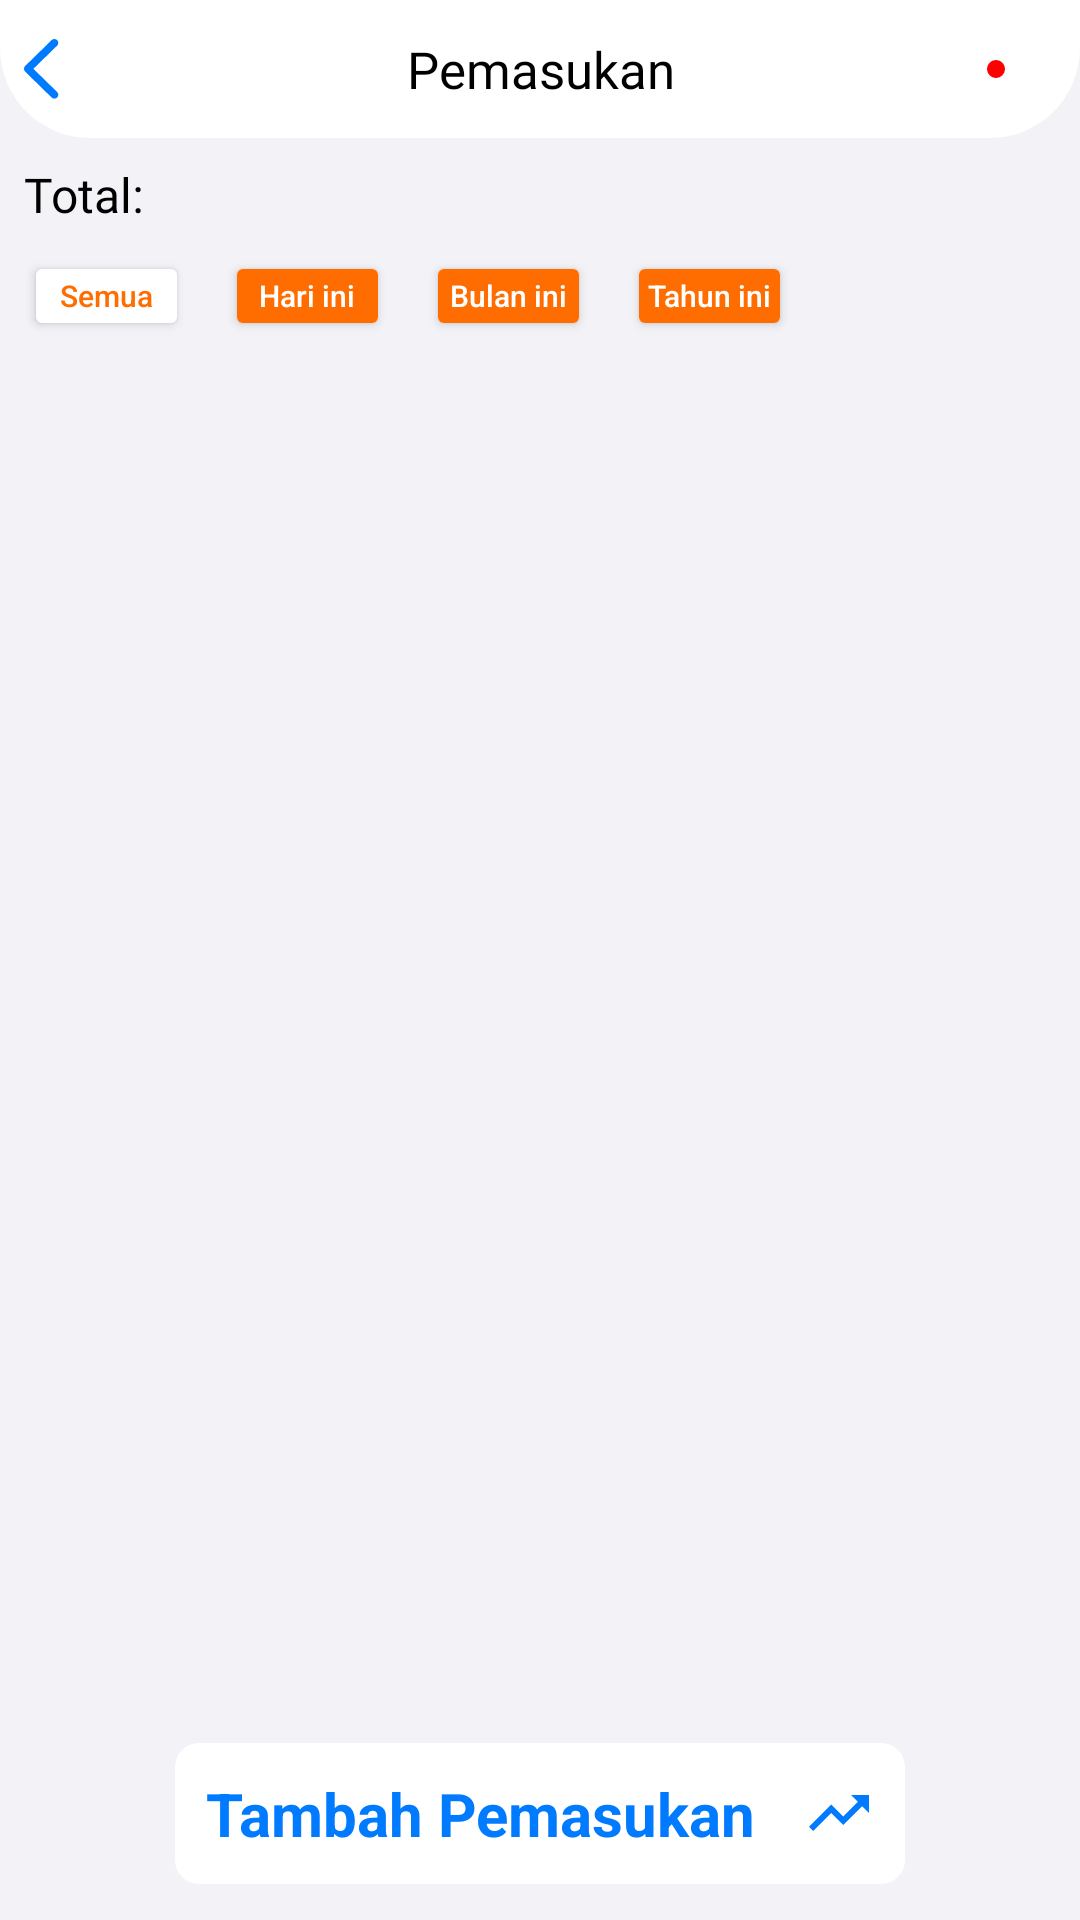

Produce the Android XML layout that renders to this screen, including the resource entries it uses.
<!-- AndroidManifest.xml: application theme Theme.Database -->
<!-- res/layout/activity_pemasukan.xml -->
<?xml version="1.0" encoding="utf-8"?>
<androidx.constraintlayout.widget.ConstraintLayout xmlns:android="http://schemas.android.com/apk/res/android"
    xmlns:app="http://schemas.android.com/apk/res-auto"
    xmlns:tools="http://schemas.android.com/tools"
    android:id="@+id/main"
    android:background="@color/main_bg"
    android:layout_width="match_parent"
    android:layout_height="match_parent"
    tools:context=".pemasukan.ActivityPemasukan">

    <androidx.constraintlayout.widget.ConstraintLayout
        android:id="@+id/header"
        android:layout_width="match_parent"
        android:layout_height="wrap_content"
        android:backgroundTint="@color/sec_bg"
        android:background="@drawable/bg_judul"
        android:paddingTop="8dp"
        android:paddingBottom="8dp"
        app:layout_constraintEnd_toEndOf="parent"
        app:layout_constraintStart_toStartOf="parent"
        app:layout_constraintTop_toTopOf="parent">

        <ImageView
            android:id="@+id/pdf"
            android:layout_width="wrap_content"
            android:layout_height="wrap_content"
            android:layout_marginEnd="24dp"
            android:background="@drawable/btn_radius_6"
            android:padding="4dp"
            app:layout_constraintBottom_toBottomOf="parent"
            app:layout_constraintEnd_toEndOf="parent"
            app:layout_constraintTop_toTopOf="parent"
            app:srcCompat="@drawable/pdf_white" />

        <androidx.appcompat.widget.AppCompatButton
            android:id="@+id/kembali"
            style="@style/back"
            app:layout_constraintBottom_toBottomOf="parent"
            app:layout_constraintStart_toStartOf="parent"
            app:layout_constraintTop_toTopOf="parent" />

        <TextView
            android:id="@+id/title"
            android:layout_width="wrap_content"
            android:layout_height="wrap_content"
            android:text="Pemasukan"
            android:textAlignment="center"
            android:textColor="@color/main_font"
            android:textSize="17dp"
            android:fontFamily="@font/inter_bold"
            app:layout_constraintBottom_toBottomOf="parent"
            app:layout_constraintEnd_toEndOf="parent"
            app:layout_constraintStart_toStartOf="parent"
            app:layout_constraintTop_toTopOf="parent">

        </TextView>

    </androidx.constraintlayout.widget.ConstraintLayout>

    <TextView
        android:id="@+id/sum"
        android:textSize="16sp"
        android:textColor="@color/main_font"
        android:fontFamily="@font/inter"
        android:layout_width="wrap_content"
        android:layout_height="wrap_content"
        android:text="Total: "
        app:layout_constraintTop_toBottomOf="@id/header"
        app:layout_constraintStart_toStartOf="parent"
        android:layout_margin="8dp"/>

    <HorizontalScrollView
        android:id="@+id/filterContainer"
        android:layout_width="match_parent"
        android:layout_height="wrap_content"
        android:layout_marginTop="8dp"
        android:paddingStart="8dp"
        android:scrollbars="none"
        app:layout_constraintTop_toBottomOf="@+id/sum">

        <LinearLayout
            android:layout_width="wrap_content"
            android:layout_height="match_parent"
            android:orientation="horizontal">

            <Button
                android:id="@+id/all"
                android:layout_width="55dp"
                android:layout_height="30dp"
                android:layout_marginEnd="12dp"
                android:backgroundTint="@color/white"
                android:padding="0dp"
                android:text="Semua"
                android:textAllCaps="false"
                android:textColor="@color/delta"
                android:textSize="10sp" />

            <Button
                android:id="@+id/today"
                android:layout_width="55dp"
                android:layout_height="30dp"
                android:layout_marginEnd="12dp"
                android:backgroundTint="@color/delta"
                android:padding="0dp"
                android:text="Hari ini"
                android:textAllCaps="false"
                android:textColor="@color/white"
                android:textSize="10sp" />

            <Button
                android:id="@+id/thisMonth"
                android:layout_width="55dp"
                android:layout_height="30dp"
                android:layout_marginEnd="12dp"
                android:layout_weight="1"
                android:backgroundTint="@color/delta"
                android:padding="0dp"
                android:text="Bulan ini"
                android:textAllCaps="false"
                android:textColor="@color/white"
                android:textSize="10sp" />

            <Button
                android:id="@+id/thisYear"
                android:layout_width="55dp"
                android:layout_height="30dp"
                android:layout_marginEnd="12dp"
                android:layout_weight="1"
                android:backgroundTint="@color/delta"
                android:padding="0dp"
                android:text="Tahun ini"
                android:textAllCaps="false"
                android:textColor="@color/white"
                android:textSize="10sp" />
        </LinearLayout>
    </HorizontalScrollView>

    <androidx.recyclerview.widget.RecyclerView
        android:id="@+id/list"
        android:layout_width="match_parent"
        android:layout_height="0dp"
        android:layout_margin="8dp"
        app:layout_constraintTop_toBottomOf="@id/filterContainer"
        app:layout_constraintBottom_toTopOf="@id/cta"
        app:layout_constraintEnd_toEndOf="parent"
        app:layout_constraintStart_toStartOf="parent"
        tools:listitem="@layout/list_pemasukan" />

    <LinearLayout
        android:id="@+id/cta"
        android:layout_width="match_parent"
        android:layout_height="wrap_content"
        android:background="@drawable/top_radius_8"
        android:backgroundTint="@color/main_bg"
        android:orientation="horizontal"
        android:padding="12dp"
        android:gravity="center"
        app:layout_constraintBottom_toBottomOf="parent"
        app:layout_constraintEnd_toEndOf="parent"
        app:layout_constraintStart_toStartOf="parent">

        <TextView
            android:id="@+id/tambah"
            android:layout_width="wrap_content"
            android:layout_height="wrap_content"
            android:background="@drawable/bg_total"
            android:padding="10dp"
            android:text="Tambah Pemasukan"
            android:textAlignment="center"
            android:textColor="@color/ios_blue"
            android:drawableRight="@drawable/trend_up"
            android:drawablePadding="16dp"
            android:backgroundTint="@color/sec_bg"
            android:textSize="20dp"
            android:textStyle="bold" />
    </LinearLayout>

</androidx.constraintlayout.widget.ConstraintLayout>
<!-- res/layout/list_pemasukan.xml (included above) -->
<?xml version="1.0" encoding="utf-8"?>
<androidx.constraintlayout.widget.ConstraintLayout xmlns:android="http://schemas.android.com/apk/res/android"
    xmlns:app="http://schemas.android.com/apk/res-auto"
    xmlns:tools="http://schemas.android.com/tools"
    android:layout_width="match_parent"
    android:layout_height="wrap_content"
    android:layout_marginBottom="2dp"
    android:orientation="vertical">

    <androidx.cardview.widget.CardView
        android:id="@+id/container"
        android:layout_width="match_parent"
        android:layout_height="wrap_content"
        app:cardCornerRadius="5dp">

        <LinearLayout
            android:layout_width="match_parent"
            android:layout_height="wrap_content"
            android:orientation="vertical"
            android:padding="16dp">

            <LinearLayout
                android:layout_width="match_parent"
                android:layout_height="wrap_content"
                android:orientation="horizontal">

                <androidx.constraintlayout.widget.ConstraintLayout
                    android:layout_width="36dp"
                    android:layout_height="36dp"
                    android:layout_weight="0">

                    <androidx.cardview.widget.CardView
                        android:id="@+id/frame_logo"
                        android:layout_width="36dp"
                        android:layout_height="36dp"
                        android:layout_gravity="center"
                        android:backgroundTint="#C93939"
                        app:cardCornerRadius="20dp"
                        app:flow_verticalAlign="center"
                        app:layout_constraintStart_toStartOf="parent"
                        app:layout_constraintTop_toTopOf="parent">

                        <androidx.constraintlayout.widget.ConstraintLayout
                            android:layout_width="match_parent"
                            android:layout_height="match_parent">

                            <ImageView
                                android:id="@+id/logo"
                                android:layout_width="wrap_content"
                                android:layout_height="wrap_content"
                                app:layout_constraintBottom_toBottomOf="parent"
                                app:layout_constraintEnd_toEndOf="parent"
                                app:layout_constraintStart_toStartOf="parent"
                                app:layout_constraintTop_toTopOf="parent"
                                app:srcCompat="@drawable/baseline_storefront_24" />

                        </androidx.constraintlayout.widget.ConstraintLayout>

                    </androidx.cardview.widget.CardView>
                </androidx.constraintlayout.widget.ConstraintLayout>

                <LinearLayout
                    android:layout_width="match_parent"
                    android:layout_height="wrap_content"
                    android:layout_marginStart="8dp"
                    android:layout_weight="1"
                    android:orientation="vertical">

                    <TextView
                        android:id="@+id/nama"
                        android:layout_width="match_parent"
                        android:layout_height="wrap_content"
                        android:fontFamily="@font/inter"
                        android:text="confirmed"
                        android:textColor="@color/main_font"
                        android:textSize="16sp"
                        android:textStyle="bold" />

                    <TextView
                        android:id="@+id/tanggal"
                        android:layout_width="match_parent"
                        android:layout_height="wrap_content"
                        android:text="16 September 2024 15:54"
                        android:fontFamily="@font/inter"
                        android:textSize="11sp" />

                </LinearLayout>

                <androidx.constraintlayout.widget.ConstraintLayout
                    android:layout_width="wrap_content"
                    android:layout_height="match_parent"
                    android:layout_weight="0">

                    <TextView
                        android:id="@+id/edit"
                        android:layout_width="match_parent"
                        android:layout_height="wrap_content"
                        android:text="@string/edit"
                        android:fontFamily="@font/inter"
                        android:textSize="11sp"
                        android:textAlignment="textEnd"
                        android:textColor="@color/greenMoney"
                        android:textStyle="bold"
                        app:layout_constraintTop_toTopOf="parent" />

                    <TextView
                        android:id="@+id/total"
                        android:layout_width="wrap_content"
                        android:layout_height="wrap_content"
                        android:text="Rp 9000000"
                        android:fontFamily="@font/inter"
                        android:textColor="@color/greenMoney"
                        android:textSize="16sp"
                        android:textStyle="bold"
                        app:layout_constraintTop_toBottomOf="@id/edit" />

                </androidx.constraintlayout.widget.ConstraintLayout>

            </LinearLayout>

        </LinearLayout>
    </androidx.cardview.widget.CardView>

</androidx.constraintlayout.widget.ConstraintLayout>
<!-- resources referenced by this layout -->
<resources>
  <color name="delta">#FF6D00</color>
  <color name="greenMoney">#008516</color>
  <color name="ios_blue">#007AFF</color>
  <color name="main_bg">#F2F2F7</color>
  <color name="main_font">#000000</color>
  <color name="sec_bg">#FFFFFF</color>
  <color name="white">#FFFFFFFF</color>
  <!-- drawable bg_judul (drawable) -->
  <shape xmlns:android="http://schemas.android.com/apk/res/android">
      <solid
          android:color="@color/pink"/>
  
  
  
      <corners
          android:bottomLeftRadius="30dp"
          android:bottomRightRadius="30dp"/>
  </shape>
  <!-- drawable bg_total (drawable) -->
  <shape xmlns:android="http://schemas.android.com/apk/res/android">
      <solid
          android:color="@color/white"/>
      <corners
          android:radius="8dp"/>
  </shape>
  <!-- drawable btn_radius_6 (drawable) -->
  <?xml version="1.0" encoding="utf-8"?>
  <shape android:shape="rectangle"
      xmlns:android="http://schemas.android.com/apk/res/android"
      >
          <corners android:radius="6dip" />
          <stroke android:color="@color/white"
                  android:width="1dp" />
          <solid android:color="#FF0000"/>
  </shape>
  <!-- drawable top_radius_8 (drawable) -->
  <?xml version="1.0" encoding="utf-8"?>
  <shape android:shape="rectangle"
      xmlns:android="http://schemas.android.com/apk/res/android">
      <corners android:topLeftRadius="21dp"
          android:topRightRadius="21dp"/>
  
  
  </shape>
  <!-- drawable trend_up (drawable) -->
  <vector xmlns:android="http://schemas.android.com/apk/res/android" android:autoMirrored="true" android:height="24dp" android:tint="@color/ios_blue" android:viewportHeight="24" android:viewportWidth="24" android:width="24dp">
  
      <path android:fillColor="@android:color/white" android:pathData="M16,6l2.29,2.29 -4.88,4.88 -4,-4L2,16.59 3.41,18l6,-6 4,4 6.3,-6.29L22,12V6z"/>
  
  </vector>
  <string name="edit"><u>Edit</u></string>
  <style name="back">
          <item name="android:layout_width">34dp</item>
          <item name="android:layout_height">30dp</item>
          <item name="android:drawableStart">@drawable/chevron_left</item>
          <item name="android:drawablePadding">10dp</item>
          <item name="android:paddingStart">8dp</item>
          <item name="android:textSize">17dp</item>
          <item name="android:background">@null</item>
      </style>
  <style name="Theme.Database" parent="Base.Theme.Database" />
  <color name="pink">#FF9201</color>
  <!-- drawable chevron_left (drawable) -->
  <vector xmlns:android="http://schemas.android.com/apk/res/android" xmlns:aapt="http://schemas.android.com/aapt"
      android:viewportWidth="12"
      android:viewportHeight="20"
      android:width="12dp"
      android:height="20dp">
      <path
          android:pathData="M0 9.93896C0 10.3208 0.145996 10.6465 0.449219 10.9385L9.20898 19.5073C9.44482 19.7544 9.75928 19.8779 10.1187 19.8779C10.8486 19.8779 11.4214 19.3164 11.4214 18.5752C11.4214 18.2158 11.2754 17.8901 11.0283 17.6431L3.1333 9.93896L11.0283 2.23486C11.2754 1.97656 11.4214 1.65088 11.4214 1.2915C11.4214 0.561523 10.8486 0 10.1187 0C9.75928 0 9.44482 0.123535 9.20898 0.370605L0.449219 8.93945C0.145996 9.23145 0.0112305 9.55713 0 9.93896Z"
          android:fillColor="#007AFF" />
  </vector>
  <style name="Base.Theme.Database" parent="Theme.Material3.DayNight.NoActionBar">
          
          
      </style>
</resources>
